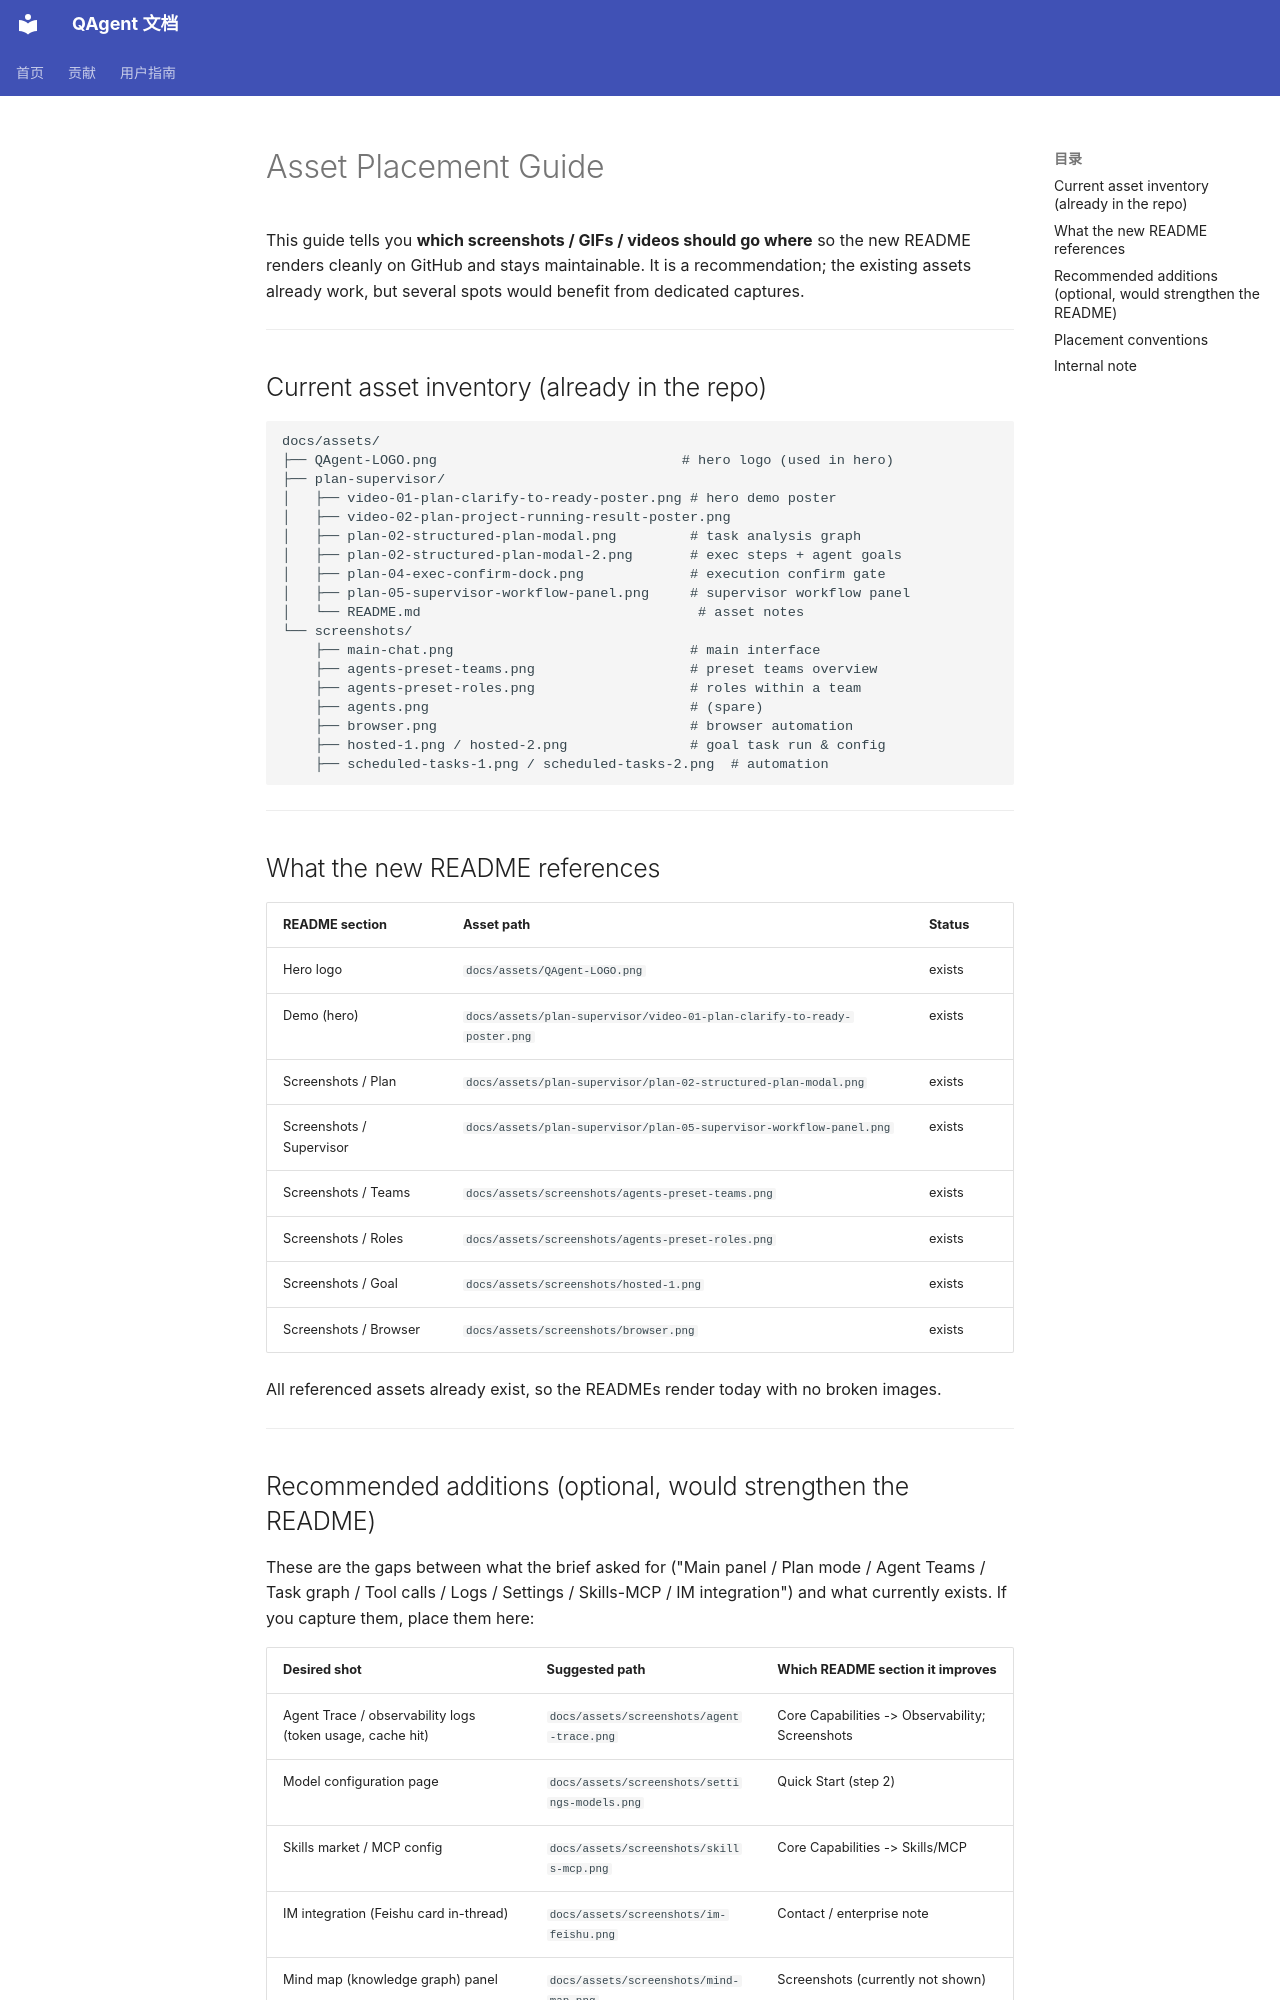

repository: wangjiaquangithub/QAgent · page: assets/README-GUIDE/index.html · generator: mkdocs

# Asset Placement Guide

This guide tells you **which screenshots / GIFs / videos should go where** so the new README renders cleanly on GitHub and stays maintainable. It is a recommendation; the existing assets already work, but several spots would benefit from dedicated captures.

---

## Current asset inventory (already in the repo)

```
docs/assets/
├── QAgent-LOGO.png                              # hero logo (used in hero)
├── plan-supervisor/
│   ├── video-01-plan-clarify-to-ready-poster.png # hero demo poster
│   ├── video-02-plan-project-running-result-poster.png
│   ├── plan-02-structured-plan-modal.png         # task analysis graph
│   ├── plan-02-structured-plan-modal-2.png       # exec steps + agent goals
│   ├── plan-04-exec-confirm-dock.png             # execution confirm gate
│   ├── plan-05-supervisor-workflow-panel.png     # supervisor workflow panel
│   └── README.md                                  # asset notes
└── screenshots/
    ├── main-chat.png                             # main interface
    ├── agents-preset-teams.png                   # preset teams overview
    ├── agents-preset-roles.png                   # roles within a team
    ├── agents.png                                # (spare)
    ├── browser.png                               # browser automation
    ├── hosted-1.png / hosted-2.png               # goal task run & config
    ├── scheduled-tasks-1.png / scheduled-tasks-2.png  # automation
```

---

## What the new README references

| README section | Asset path | Status |
| --- | --- | --- |
| Hero logo | `docs/assets/QAgent-LOGO.png` | exists |
| Demo (hero) | `docs/assets/plan-supervisor/video-01-plan-clarify-to-ready-poster.png` | exists |
| Screenshots / Plan | `docs/assets/plan-supervisor/plan-02-structured-plan-modal.png` | exists |
| Screenshots / Supervisor | `docs/assets/plan-supervisor/plan-05-supervisor-workflow-panel.png` | exists |
| Screenshots / Teams | `docs/assets/screenshots/agents-preset-teams.png` | exists |
| Screenshots / Roles | `docs/assets/screenshots/agents-preset-roles.png` | exists |
| Screenshots / Goal | `docs/assets/screenshots/hosted-1.png` | exists |
| Screenshots / Browser | `docs/assets/screenshots/browser.png` | exists |

All referenced assets already exist, so the READMEs render today with no broken images.

---
